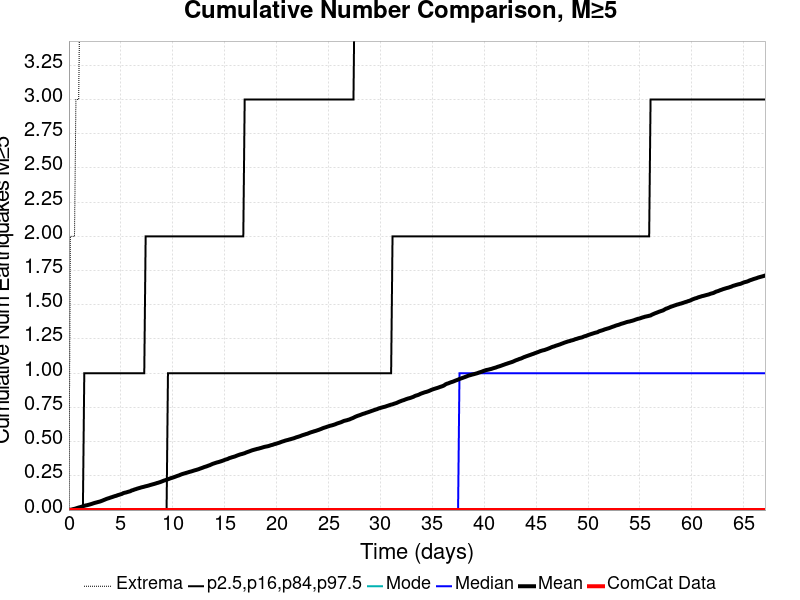

The table this chart was drawn from, first rows:
Time (days), ComCat Data, Simulation Mean, Simulation Median, Simulation Mode, Simulation Minimum, Simulation Maximum, 2.5 %-ile, 16 %-ile, 84 %-ile, 97.5 %-ile
0.0, 0.0, 0.0, 0.0, 0.0, 0.0, 0.0, 0.0, 0.0, 0.0, 0.0
0.1344, 0.0, 0.0023, 0.0, 0.0, 0.0, 2.0, 0.0, 0.0, 0.0, 0.0
0.2687, 0.0, 0.004, 0.0, 0.0, 0.0, 2.0, 0.0, 0.0, 0.0, 0.0
0.4031, 0.0, 0.0068, 0.0, 0.0, 0.0, 2.0, 0.0, 0.0, 0.0, 0.0
0.5374, 0.0, 0.009, 0.0, 0.0, 0.0, 2.0, 0.0, 0.0, 0.0, 0.0
0.6718, 0.0, 0.0121, 0.0, 0.0, 0.0, 3.0, 0.0, 0.0, 0.0, 0.0
0.8061, 0.0, 0.0154, 0.0, 0.0, 0.0, 3.0, 0.0, 0.0, 0.0, 0.0
0.9405, 0.0, 0.0186, 0.0, 0.0, 0.0, 3.0, 0.0, 0.0, 0.0, 0.0
1.075, 0.0, 0.0212, 0.0, 0.0, 0.0, 4.0, 0.0, 0.0, 0.0, 0.0
1.209, 0.0, 0.0242, 0.0, 0.0, 0.0, 4.0, 0.0, 0.0, 0.0, 0.0
1.344, 0.0, 0.0277, 0.0, 0.0, 0.0, 4.0, 0.0, 0.0, 0.0, 0.0
1.478, 0.0, 0.0309, 0.0, 0.0, 0.0, 6.0, 0.0, 0.0, 0.0, 1.0
1.612, 0.0, 0.0337, 0.0, 0.0, 0.0, 7.0, 0.0, 0.0, 0.0, 1.0
1.747, 0.0, 0.0356, 0.0, 0.0, 0.0, 7.0, 0.0, 0.0, 0.0, 1.0
1.881, 0.0, 0.0383, 0.0, 0.0, 0.0, 7.0, 0.0, 0.0, 0.0, 1.0
2.015, 0.0, 0.041, 0.0, 0.0, 0.0, 9.0, 0.0, 0.0, 0.0, 1.0
2.15, 0.0, 0.044, 0.0, 0.0, 0.0, 9.0, 0.0, 0.0, 0.0, 1.0
2.284, 0.0, 0.0473, 0.0, 0.0, 0.0, 9.0, 0.0, 0.0, 0.0, 1.0
2.418, 0.0, 0.0508, 0.0, 0.0, 0.0, 9.0, 0.0, 0.0, 0.0, 1.0
2.553, 0.0, 0.0538, 0.0, 0.0, 0.0, 9.0, 0.0, 0.0, 0.0, 1.0
2.687, 0.0, 0.0564, 0.0, 0.0, 0.0, 9.0, 0.0, 0.0, 0.0, 1.0
2.821, 0.0, 0.0593, 0.0, 0.0, 0.0, 9.0, 0.0, 0.0, 0.0, 1.0
2.956, 0.0, 0.0616, 0.0, 0.0, 0.0, 9.0, 0.0, 0.0, 0.0, 1.0
3.09, 0.0, 0.0652, 0.0, 0.0, 0.0, 10.0, 0.0, 0.0, 0.0, 1.0
3.224, 0.0, 0.069, 0.0, 0.0, 0.0, 10.0, 0.0, 0.0, 0.0, 1.0
3.359, 0.0, 0.0734, 0.0, 0.0, 0.0, 10.0, 0.0, 0.0, 0.0, 1.0
3.493, 0.0, 0.0774, 0.0, 0.0, 0.0, 10.0, 0.0, 0.0, 0.0, 1.0
3.627, 0.0, 0.0818, 0.0, 0.0, 0.0, 10.0, 0.0, 0.0, 0.0, 1.0
3.762, 0.0, 0.085, 0.0, 0.0, 0.0, 11.0, 0.0, 0.0, 0.0, 1.0
3.896, 0.0, 0.0882, 0.0, 0.0, 0.0, 11.0, 0.0, 0.0, 0.0, 1.0
4.031, 0.0, 0.092, 0.0, 0.0, 0.0, 11.0, 0.0, 0.0, 0.0, 1.0
4.165, 0.0, 0.095, 0.0, 0.0, 0.0, 13.0, 0.0, 0.0, 0.0, 1.0
4.299, 0.0, 0.0986, 0.0, 0.0, 0.0, 13.0, 0.0, 0.0, 0.0, 1.0
4.434, 0.0, 0.102, 0.0, 0.0, 0.0, 13.0, 0.0, 0.0, 0.0, 1.0
4.568, 0.0, 0.1046, 0.0, 0.0, 0.0, 13.0, 0.0, 0.0, 0.0, 1.0
4.702, 0.0, 0.1089, 0.0, 0.0, 0.0, 13.0, 0.0, 0.0, 0.0, 1.0
4.837, 0.0, 0.1117, 0.0, 0.0, 0.0, 13.0, 0.0, 0.0, 0.0, 1.0
4.971, 0.0, 0.115, 0.0, 0.0, 0.0, 13.0, 0.0, 0.0, 0.0, 1.0
5.105, 0.0, 0.1182, 0.0, 0.0, 0.0, 13.0, 0.0, 0.0, 0.0, 1.0
5.24, 0.0, 0.1237, 0.0, 0.0, 0.0, 13.0, 0.0, 0.0, 0.0, 1.0
5.374, 0.0, 0.1265, 0.0, 0.0, 0.0, 13.0, 0.0, 0.0, 0.0, 1.0
5.508, 0.0, 0.1288, 0.0, 0.0, 0.0, 14.0, 0.0, 0.0, 0.0, 1.0
5.643, 0.0, 0.1319, 0.0, 0.0, 0.0, 14.0, 0.0, 0.0, 0.0, 1.0
5.777, 0.0, 0.1349, 0.0, 0.0, 0.0, 14.0, 0.0, 0.0, 0.0, 1.0
5.911, 0.0, 0.1377, 0.0, 0.0, 0.0, 14.0, 0.0, 0.0, 0.0, 1.0
6.046, 0.0, 0.1434, 0.0, 0.0, 0.0, 19.0, 0.0, 0.0, 0.0, 1.0
6.18, 0.0, 0.1459, 0.0, 0.0, 0.0, 23.0, 0.0, 0.0, 0.0, 1.0
6.315, 0.0, 0.1502, 0.0, 0.0, 0.0, 23.0, 0.0, 0.0, 0.0, 1.0
6.449, 0.0, 0.1531, 0.0, 0.0, 0.0, 23.0, 0.0, 0.0, 0.0, 1.0
6.583, 0.0, 0.1567, 0.0, 0.0, 0.0, 23.0, 0.0, 0.0, 0.0, 1.0
6.718, 0.0, 0.1597, 0.0, 0.0, 0.0, 24.0, 0.0, 0.0, 0.0, 1.0
6.852, 0.0, 0.1626, 0.0, 0.0, 0.0, 25.0, 0.0, 0.0, 0.0, 1.0
6.986, 0.0, 0.1659, 0.0, 0.0, 0.0, 27.0, 0.0, 0.0, 0.0, 1.0
7.121, 0.0, 0.1683, 0.0, 0.0, 0.0, 27.0, 0.0, 0.0, 0.0, 1.0
7.255, 0.0, 0.1708, 0.0, 0.0, 0.0, 28.0, 0.0, 0.0, 0.0, 1.0
7.389, 0.0, 0.1738, 0.0, 0.0, 0.0, 29.0, 0.0, 0.0, 0.0, 2.0
7.524, 0.0, 0.176, 0.0, 0.0, 0.0, 29.0, 0.0, 0.0, 0.0, 2.0
7.658, 0.0, 0.1789, 0.0, 0.0, 0.0, 30.0, 0.0, 0.0, 0.0, 2.0
7.792, 0.0, 0.182, 0.0, 0.0, 0.0, 30.0, 0.0, 0.0, 0.0, 2.0
7.927, 0.0, 0.1849, 0.0, 0.0, 0.0, 30.0, 0.0, 0.0, 0.0, 2.0
... 440 more rows
